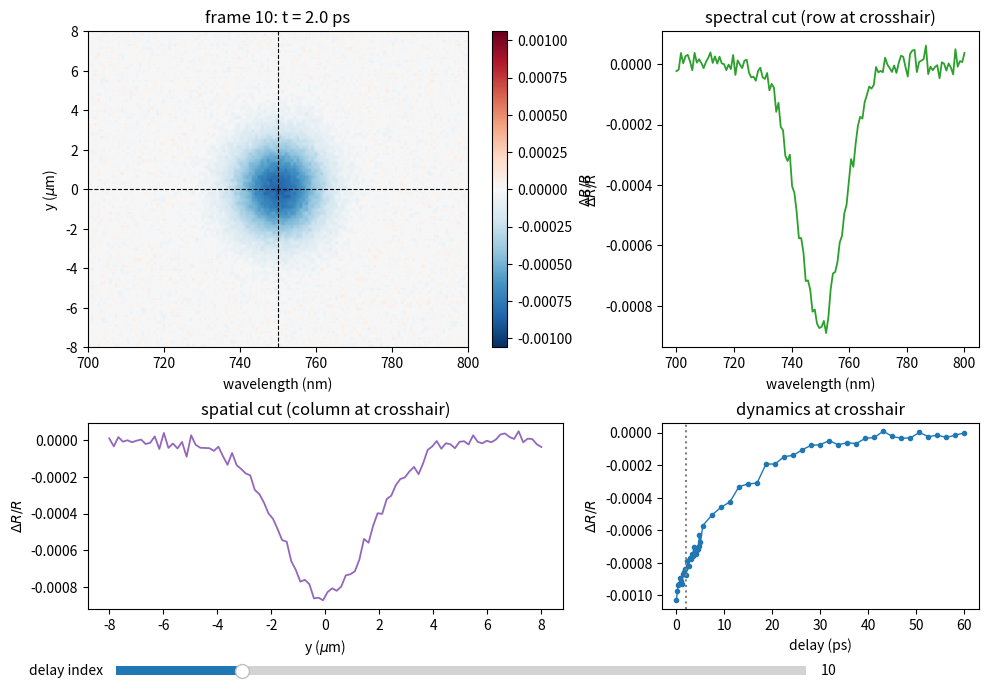

This figure's Python source:
"""
Example 07 — Interactive viewer: heatmap + crosshair + linecuts + slider
========================================================================

The signature interactive layout used across all the lab viewers
(pyqtgraph in the Qt tools, matplotlib widgets in the quick-look
scripts), reproduced here in pure matplotlib so it runs anywhere:

    +-----------------+-------------------+
    |   2D map        |  spectral linecut |    <- row at crosshair
    |  (image + X)    |                   |
    +-----------------+-------------------+
    | vertical linecut|  time slider      |    <- column at crosshair
    +-----------------+-------------------+

Interactions:
  * click on the map        -> move the crosshair, update both linecuts
  * drag the delay slider   -> show a different time frame of the stack
  * the cursor position is remembered across frames (like the per-file
    cursor memory in the lab viewers)

The data is a synthetic 3D TA stack (delay, y, wavelength): a decaying,
diffusing Gaussian spot — no real data anywhere.

Run:  python 07_interactive_map_viewer.py   (needs an interactive backend)
"""

import numpy as np
import matplotlib.pyplot as plt
from matplotlib.widgets import Slider

RNG = np.random.default_rng(seed=1)


# ----------------------------------------------------------------------
# Synthetic (delay, y, wavelength) stack: decaying + diffusing spot
# ----------------------------------------------------------------------
def make_stack():
    delays = np.concatenate([np.linspace(0, 5, 26), np.linspace(5.5, 60, 30)])
    y_um = np.linspace(-8, 8, 96)                       # spatial axis
    wl = np.linspace(700, 800, 128)                     # spectral axis
    D = 0.35                                            # um^2/ps diffusion
    sig0, tau = 1.2, 12.0

    stack = np.empty((delays.size, y_um.size, wl.size))
    for i, t in enumerate(delays):
        sig2 = sig0 ** 2 + 2 * D * t                    # MSD grows linearly
        spatial = np.exp(-0.5 * y_um ** 2 / sig2)
        spectral = -np.exp(-0.5 * ((wl - 750) / 8) ** 2)
        stack[i] = np.exp(-t / tau) * np.outer(spatial, spectral) * 1e-3
    stack += RNG.normal(0, 2.5e-5, size=stack.shape)
    return delays, y_um, wl, stack


class MapViewer:
    """Minimal clone of the lab heatmap+linecut viewer."""

    def __init__(self, delays, y_um, wl, stack):
        self.delays, self.y_um, self.wl, self.stack = delays, y_um, wl, stack
        self.i_t = 10
        self.cur_y, self.cur_wl = 0.0, 750.0            # crosshair position

        self.fig = plt.figure(figsize=(11.5, 7.5))
        gs = self.fig.add_gridspec(2, 2, width_ratios=[1.5, 1],
                                   height_ratios=[1.7, 1], hspace=0.3, wspace=0.25)
        self.ax_map = self.fig.add_subplot(gs[0, 0])
        self.ax_spec = self.fig.add_subplot(gs[0, 1])
        self.ax_vert = self.fig.add_subplot(gs[1, 0])
        self.ax_dyn = self.fig.add_subplot(gs[1, 1])

        vmax = np.nanmax(np.abs(stack))
        self.im = self.ax_map.imshow(
            stack[self.i_t], extent=[wl[0], wl[-1], y_um[0], y_um[-1]],
            origin="lower", aspect="auto", cmap="RdBu_r", vmin=-vmax, vmax=vmax)
        self.fig.colorbar(self.im, ax=self.ax_map, label="$\\Delta R/R$")
        # crosshair lines (dashed, like pg.InfiniteLine in the Qt viewers)
        self.ch_h = self.ax_map.axhline(self.cur_y, color="k", lw=0.8, ls="--")
        self.ch_v = self.ax_map.axvline(self.cur_wl, color="k", lw=0.8, ls="--")
        self.ax_map.set(xlabel="wavelength (nm)", ylabel="y ($\\mu$m)")

        (self.spec_line,) = self.ax_spec.plot([], [], color="C2", lw=1.3)
        self.ax_spec.set(xlabel="wavelength (nm)", ylabel="$\\Delta R/R$",
                         title="spectral cut (row at crosshair)")
        (self.vert_line,) = self.ax_vert.plot([], [], color="C4", lw=1.3)
        self.ax_vert.set(xlabel="y ($\\mu$m)", ylabel="$\\Delta R/R$",
                         title="spatial cut (column at crosshair)")
        (self.dyn_line,) = self.ax_dyn.plot([], [], "o-", ms=3, lw=1, color="C0")
        self.time_marker = self.ax_dyn.axvline(delays[self.i_t], color="0.5", ls=":")
        self.ax_dyn.set(xlabel="delay (ps)", ylabel="$\\Delta R/R$",
                        title="dynamics at crosshair")

        ax_sl = self.fig.add_axes([0.15, 0.015, 0.6, 0.025])
        self.slider = Slider(ax_sl, "delay index", 0, delays.size - 1,
                             valinit=self.i_t, valstep=1)
        self.slider.on_changed(self.on_slider)
        self.fig.canvas.mpl_connect("button_press_event", self.on_click)
        self.redraw()

    # -- event handlers ---------------------------------------------------
    def on_slider(self, val):
        self.i_t = int(val)
        self.redraw()

    def on_click(self, event):
        if event.inaxes is not self.ax_map or event.xdata is None:
            return
        self.cur_wl, self.cur_y = event.xdata, event.ydata
        self.redraw()

    # -- drawing ------------------------------------------------------------
    def redraw(self):
        iy = int(np.argmin(np.abs(self.y_um - self.cur_y)))
        iw = int(np.argmin(np.abs(self.wl - self.cur_wl)))
        frame = self.stack[self.i_t]

        self.im.set_data(frame)
        self.ch_h.set_ydata([self.cur_y, self.cur_y])
        self.ch_v.set_xdata([self.cur_wl, self.cur_wl])
        self.ax_map.set_title(f"frame {self.i_t}: t = {self.delays[self.i_t]:.1f} ps")

        self.spec_line.set_data(self.wl, frame[iy, :])
        self.ax_spec.relim(); self.ax_spec.autoscale_view()
        self.vert_line.set_data(self.y_um, frame[:, iw])
        self.ax_vert.relim(); self.ax_vert.autoscale_view()
        self.dyn_line.set_data(self.delays, self.stack[:, iy, iw])
        self.time_marker.set_xdata([self.delays[self.i_t]] * 2)
        self.ax_dyn.relim(); self.ax_dyn.autoscale_view()
        self.fig.canvas.draw_idle()


def main():
    delays, y_um, wl, stack = make_stack()
    viewer = MapViewer(delays, y_um, wl, stack)
    viewer.fig.savefig("07_interactive_map_viewer.png", dpi=150)
    plt.show()


if __name__ == "__main__":
    main()
